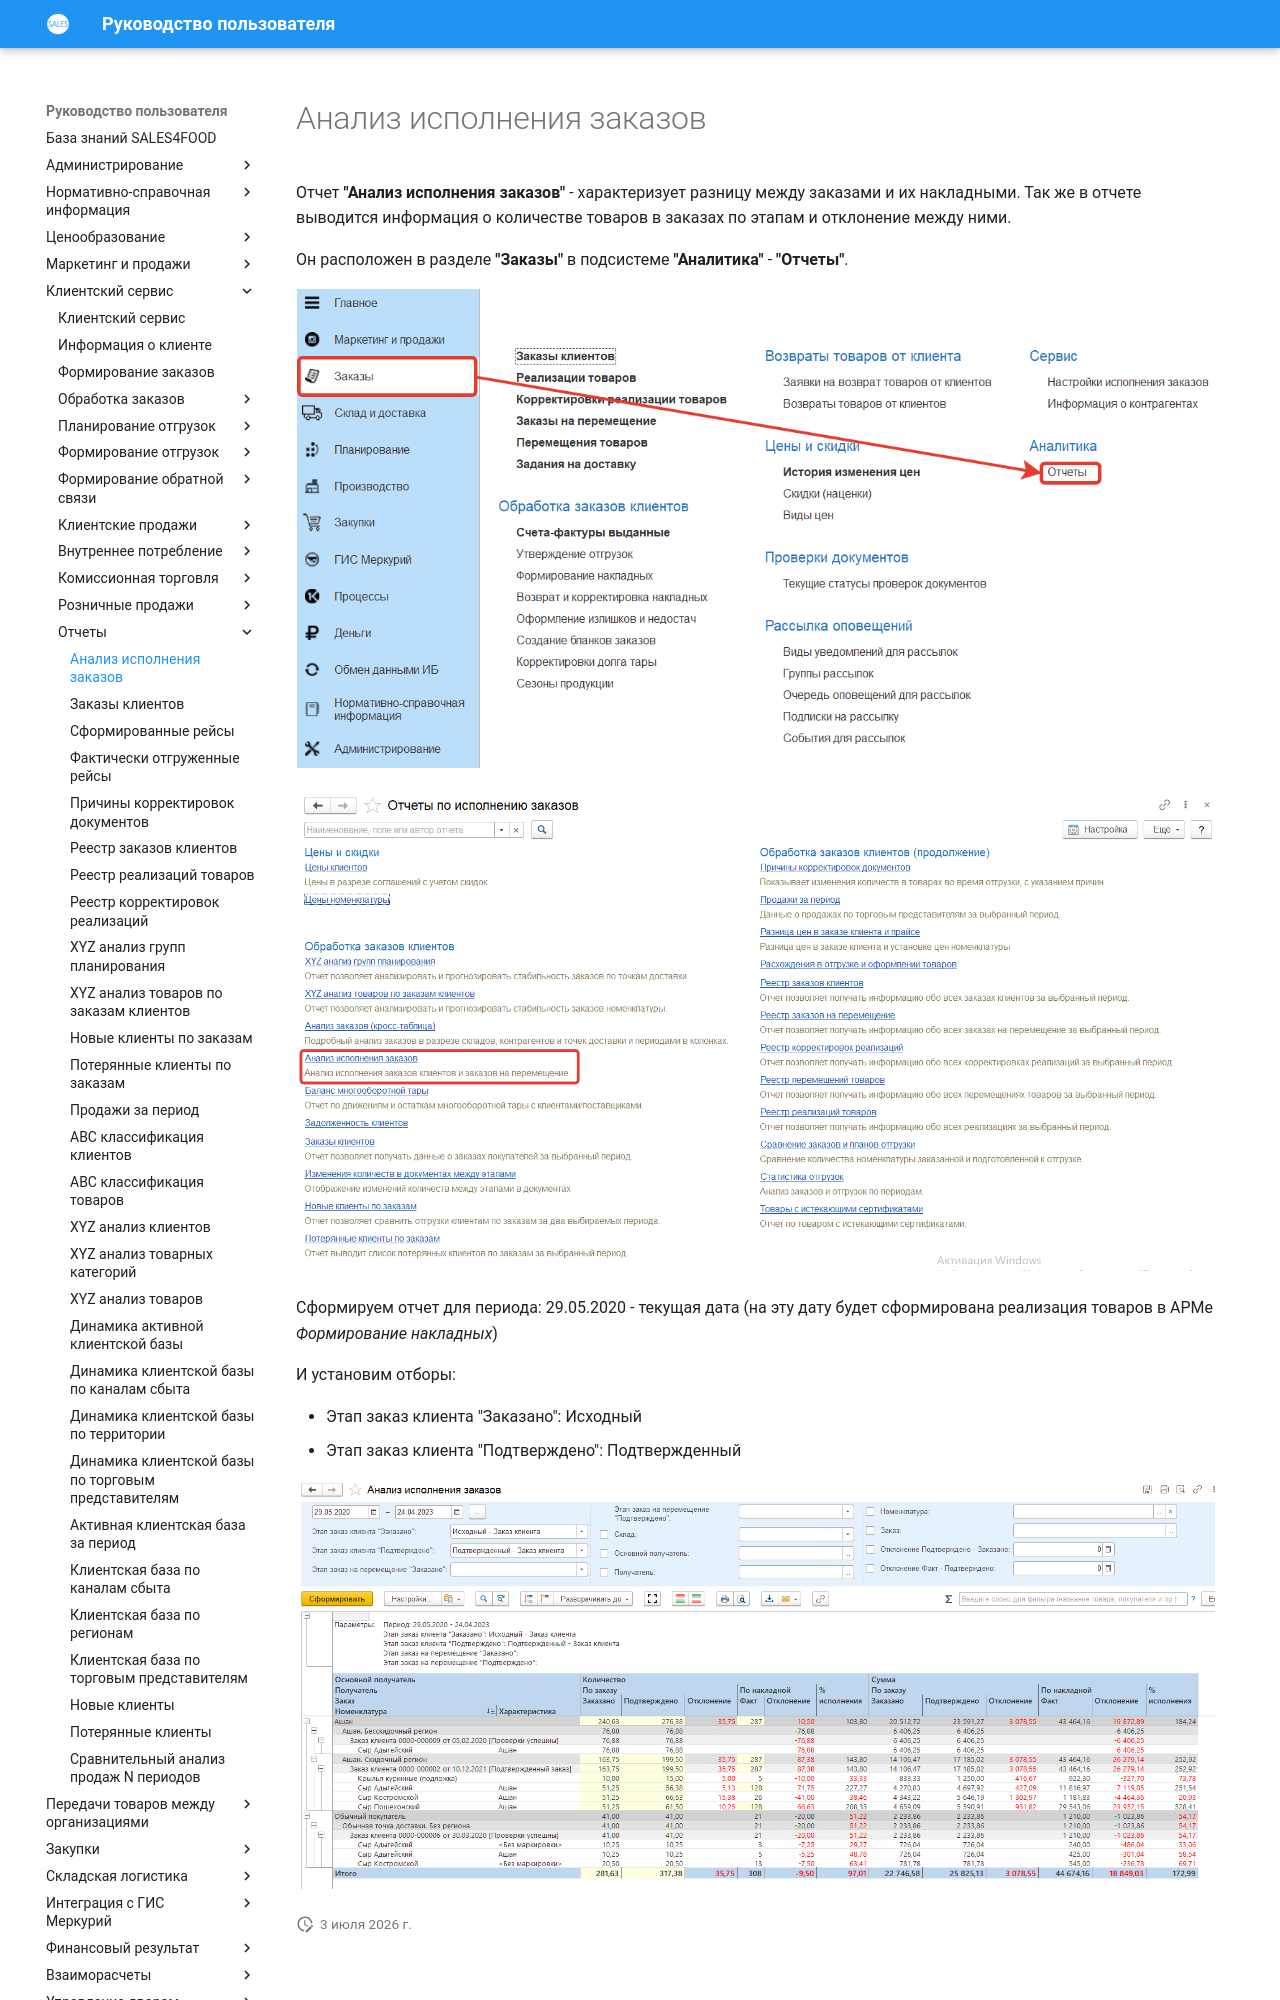

repository: Konstanta-it/sales4food · page: CustomerService/Reports/OrdersExecutionAnalysis/index.html · generator: mkdocs

# Анализ исполнения заказов

Отчет **"Анализ исполнения заказов"** - характеризует разницу между заказами и их накладными. Так же в отчете выводится информация о количестве товаров в заказах по этапам и отклонение между ними.

Он расположен в разделе **"Заказы"** в подсистеме **"Аналитика"** - **"Отчеты"**.

[![1][1]][1]

[![2][2]][2]

Сформируем отчет для периода: 29.05.2020 - текущая дата (на эту дату будет сформирована реализация товаров в АРМе *Формирование накладных*)

И установим отборы:

- Этап заказ клиента "Заказано": Исходный
- Этап заказ клиента "Подтверждено": Подтвержденный

[![3][3]][3]
